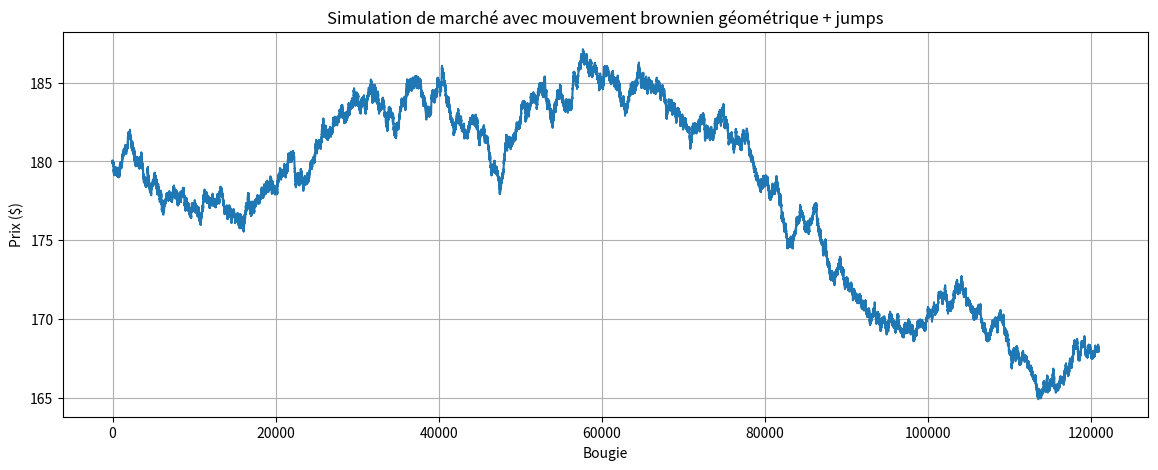

Reproduce this figure in Python.
import numpy as np
import matplotlib.pyplot as plt

# Paramètres de la simulation
n = 120960                   # Nombre de bougies
dt = 1 / (365 * 24 * 60)     # Taille d'un pas (si 1 minute par bougie, dt en années)
S0 = 180                     # Prix initial
volatility = 0.14            # Volatilité annuelle (20 %)
min_drift = -0.11           # Drift min (−10%)
max_drift = 0.11            # Drift max (+10%)

# Sauts (jumps)
jump_min = 0.005            # 0.5%
jump_max = 0.01             # 1%
jump_prob = 0.0000006       # 0.00006 %

# Générer le drift aléatoire
mu = np.random.uniform(min_drift, max_drift)
returns = (mu - 0.5 * volatility**2) * dt + volatility * np.sqrt(dt) * np.random.randn(n)

# Gestion des jumps aléatoires
jumps = np.zeros(n)
jump_events = np.random.rand(n) < jump_prob
jumps[jump_events] = np.random.uniform(-jump_max, jump_max, size=jump_events.sum())

# Ajout des jumps aux rendements
total_returns = returns + jumps

# Calcul du prix
prices = S0 * np.exp(np.cumsum(total_returns))

print("hello")

# Affichage
plt.figure(figsize=(14, 5))
plt.plot(prices)
plt.title('Simulation de marché avec mouvement brownien géométrique + jumps')
plt.xlabel('Bougie')
plt.ylabel('Prix ($)')
plt.grid(True)
plt.show()
